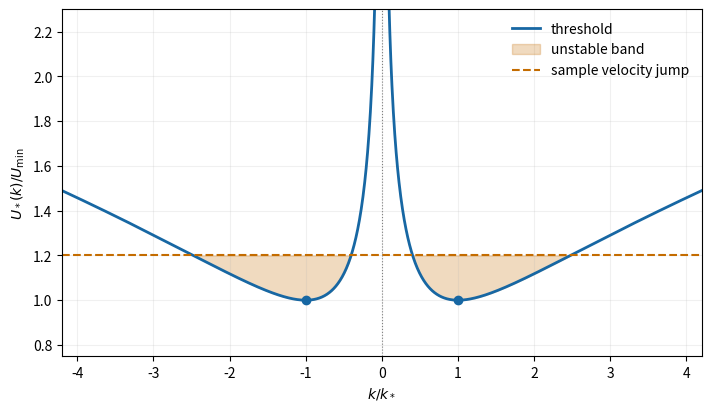

Write Python code to recreate this figure.
"""Python 3.14; numpy 2.3; matplotlib 3.10. Output is written to the current directory."""
from pathlib import Path
import numpy as np
import matplotlib
matplotlib.use('Agg')
import matplotlib.pyplot as plt
fig,ax=plt.subplots(figsize=(7,4),layout='constrained',facecolor='white')
r=1.2
for sign in [-1,1]:
    q=np.linspace(.035,4.2,900);v=np.sqrt((q+1/q)/2)
    ax.plot(sign*q,v,color='#1767a3',lw=2,label='threshold' if sign==1 else None)
    ax.fill_between(sign*q,v,r,where=v<r,color='#c46c00',alpha=.25,label='unstable band' if sign==1 else None)
ax.axhline(r,color='#c46c00',ls='--',label='sample velocity jump')
ax.axvline(0,color='gray',ls=':',lw=.8)
ax.plot([-1,1],[1,1],'o',color='#1767a3')
ax.set(xlabel=r'$k/k_*$',ylabel=r'$U_*(k)/U_{\min}$',xlim=(-4.2,4.2),ylim=(.75,2.3))
ax.grid(alpha=.18);ax.legend(frameon=False)
fig.savefig(Path.cwd()/'2010-capillary-shear-threshold.png',dpi=150,facecolor='white')
